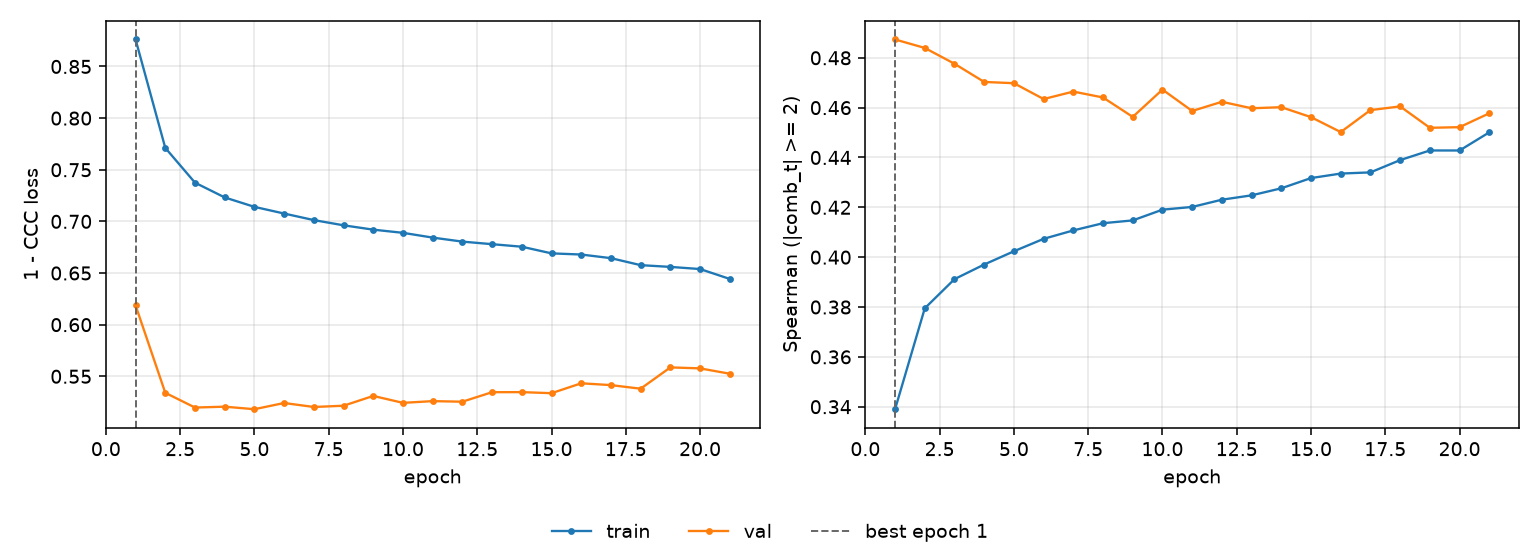

Values plotted in this chart, from the file beside it:
epoch, tr_loss, vl_loss, tr_sp, vl_sp, is_best
1, 0.8761, 0.6187, 0.339, 0.4873, True
2, 0.7712, 0.534, 0.3795, 0.484, False
3, 0.7375, 0.5198, 0.3912, 0.4776, False
4, 0.7232, 0.5206, 0.3971, 0.4703, False
5, 0.7141, 0.5181, 0.4024, 0.4698, False
6, 0.7076, 0.5241, 0.4074, 0.4634, False
7, 0.7013, 0.5203, 0.4107, 0.4664, False
8, 0.6962, 0.5215, 0.4136, 0.4641, False
9, 0.692, 0.531, 0.4148, 0.4563, False
10, 0.6889, 0.5243, 0.4191, 0.4672, False
11, 0.6843, 0.526, 0.4202, 0.4587, False
12, 0.6804, 0.5254, 0.4231, 0.4623, False
13, 0.6779, 0.5346, 0.4248, 0.4597, False
14, 0.6755, 0.5347, 0.4276, 0.4602, False
15, 0.669, 0.5337, 0.4317, 0.4562, False
16, 0.6679, 0.5432, 0.4335, 0.4502, False
17, 0.6644, 0.5415, 0.434, 0.459, False
18, 0.6576, 0.538, 0.439, 0.4605, False
19, 0.6559, 0.5586, 0.4428, 0.4519, False
20, 0.6539, 0.5577, 0.4428, 0.4522, False
21, 0.6443, 0.5525, 0.4501, 0.4577, False
